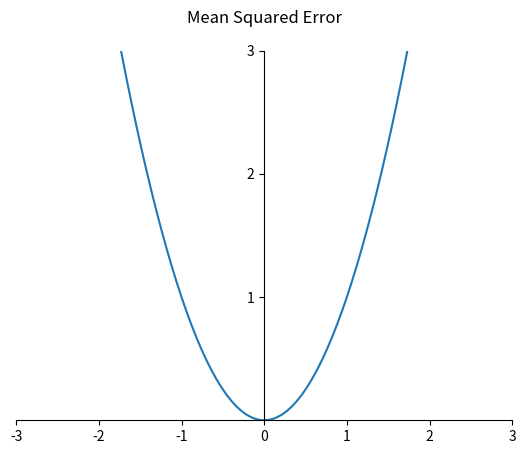

Source code (Python):
import matplotlib.pyplot as plt
import numpy as np
# x=[1,2,3,4]
# y=[5,6,7,8]
#
#
# fig,ax = plt.subplots(2,2, constrained_layout=True) # figure 객체와 subplot 객체를 생성
# ax[0][0].plot(x,y,'b^-', label = 'weight')
# ax[0][0].set_title('Graph No.1')
# ax[0][0].legend(loc='best')
# ax[0][1].plot(x,y,'r--',)
# ax[0][1].set_title('Graph No.2')
# ax[1][0].plot(x,y,'ro',)
# ax[1][0].set_title('Graph No.3')
# ax[1][1].plot(x,y,'g:',)
# ax[1][1].set_title('Graph No.4')
# plt.show()

fig,ax = plt.subplots() # 객체지향 인터페이스

ax.set_title('Mean Squared Error',pad=20)
ax.set_xlim(-3, 3) # x축 범위 설정
ax.set_ylim(0, 3) # y축 범위 설정
ax.set_xticks([-3,-2,-1,0,1,2,3])
ax.set_yticks([1,2,3])

x = np.linspace(-3,3,100) # -3~3사이의 같은 간격으로 100개 생성
# print(x)
ax.spines['left'].set_position('center')# 왼쪽 축을 가운데로 이동
ax.spines['right'].set_visible(False)# 오른쪽 축을 숨김
ax.spines['top'].set_visible(False)# 위쪽 축을 숨김

ax.plot(x, x**2)

plt.show()

